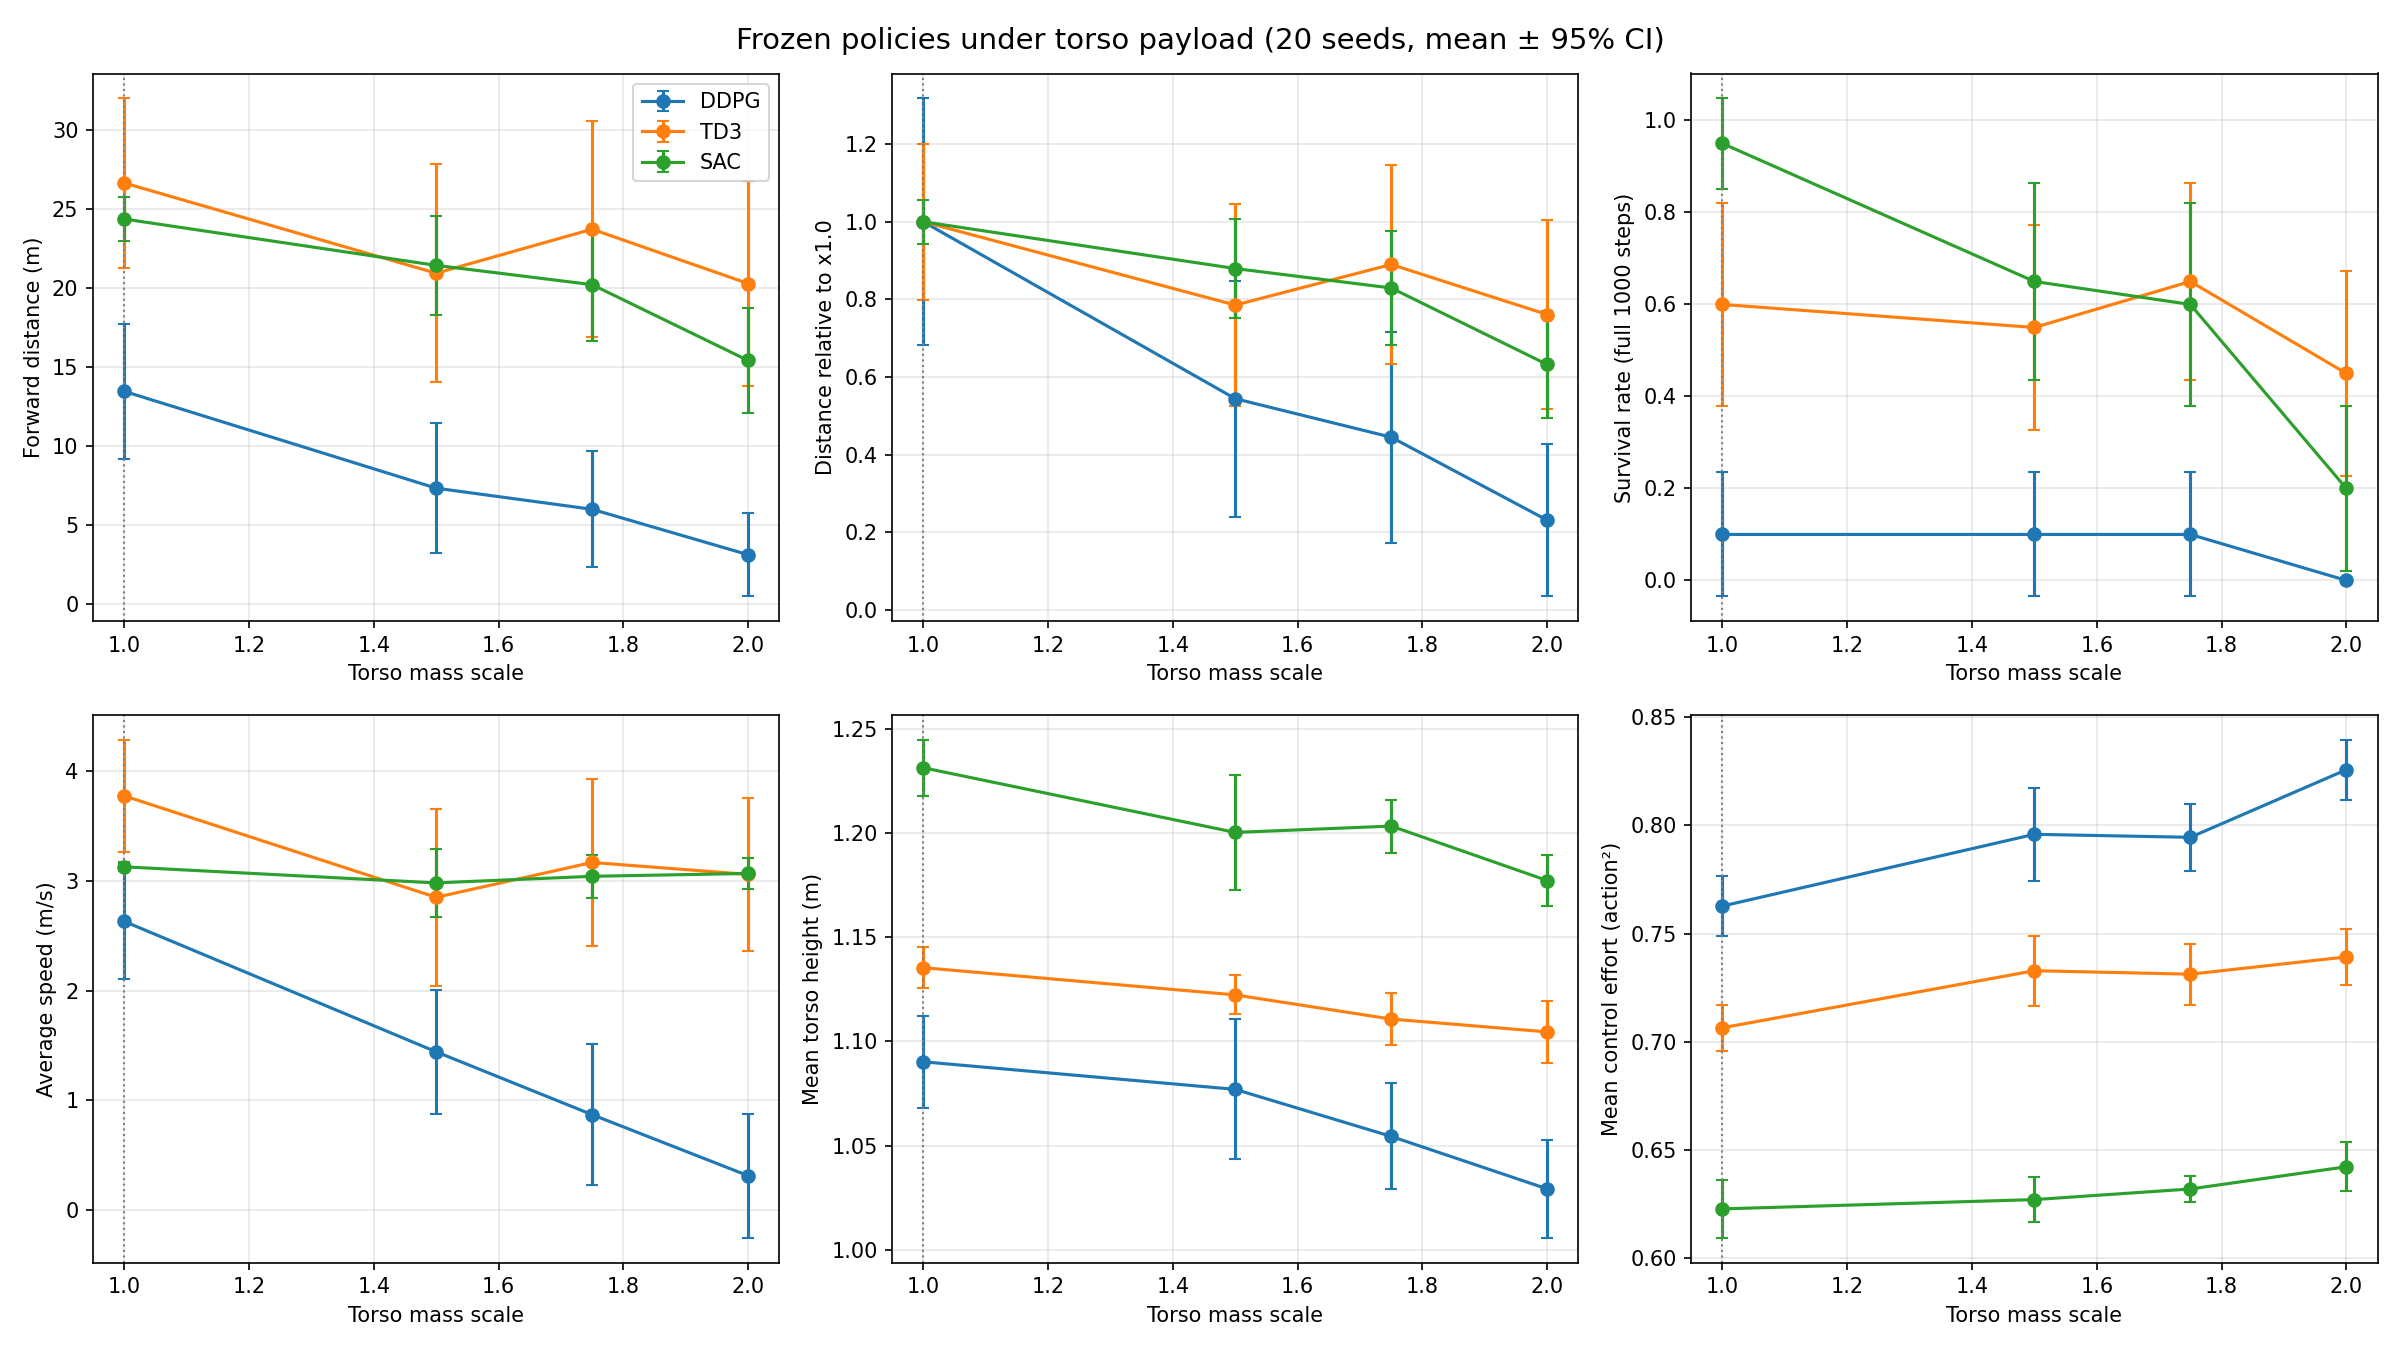

Values plotted in this chart, from the file beside it:
torso_mass_scale, seed, torso_mass_kg, total_mass_kg, distance_m, survived, steps, survival_s, avg_speed_mps, return, mean_height_m, mean_pitch_rad, pitch_std_rad, mean_effort, algorithm
1.0, 2000, 3.665, 23.68, 0.4989, False, 63, 0.504, 0.9899, 124.1, 0.9639, -0.4345, 0.4592, 0.7859, ddpg
1.0, 2001, 3.665, 23.68, 21.36, False, 765, 6.12, 3.49, 3430, 1.088, -0.1416, 0.4024, 0.7431, ddpg
1.0, 2002, 3.665, 23.68, 31.69, True, 1000, 8.0, 3.962, 4957, 1.131, -0.2294, 0.3891, 0.7142, ddpg
1.0, 2003, 3.665, 23.68, 9.838, False, 398, 3.184, 3.09, 1625, 1.105, -0.2679, 0.4444, 0.7626, ddpg
1.0, 2004, 3.665, 23.68, 20.3, False, 680, 5.44, 3.732, 3214, 1.081, -0.2021, 0.365, 0.7296, ddpg
1.0, 2005, 3.665, 23.68, 1.721, False, 144, 1.152, 1.494, 357.4, 1.052, -0.2658, 0.4185, 0.7884, ddpg
1.0, 2006, 3.665, 23.68, 13.78, False, 590, 4.72, 2.92, 2309, 1.114, -0.1519, 0.4261, 0.7877, ddpg
1.0, 2007, 3.665, 23.68, 0.9319, False, 157, 1.256, 0.742, 271.8, 1.041, -0.09845, 0.4973, 0.7798, ddpg
1.0, 2008, 3.665, 23.68, 16.51, False, 542, 4.336, 3.807, 2602, 1.091, -0.2185, 0.385, 0.7454, ddpg
1.0, 2009, 3.665, 23.68, 0.8787, False, 192, 1.536, 0.5721, 299.9, 1.159, -0.3274, 0.4691, 0.8431, ddpg
1.0, 2010, 3.665, 23.68, 12.35, False, 899, 7.192, 1.718, 2438, 1.001, -0.5143, 0.4906, 0.7702, ddpg
1.0, 2011, 3.665, 23.68, 1.959, False, 223, 1.784, 1.098, 465.8, 1.071, -0.4934, 0.347, 0.8065, ddpg
1.0, 2012, 3.665, 23.68, 15.07, False, 632, 5.056, 2.98, 2511, 1.152, -0.2484, 0.3823, 0.7502, ddpg
1.0, 2013, 3.665, 23.68, 21.47, False, 735, 5.88, 3.651, 3414, 1.105, -0.2708, 0.4017, 0.7715, ddpg
1.0, 2014, 3.665, 23.68, 21.06, False, 767, 6.136, 3.432, 3395, 1.086, -0.2342, 0.393, 0.7287, ddpg
1.0, 2015, 3.665, 23.68, 12.95, False, 494, 3.952, 3.276, 2109, 1.142, -0.2609, 0.3578, 0.7417, ddpg
1.0, 2016, 3.665, 23.68, 30.27, True, 1000, 8.0, 3.784, 4780, 1.138, -0.2539, 0.387, 0.7443, ddpg
1.0, 2017, 3.665, 23.68, 15.64, False, 552, 4.416, 3.543, 2504, 1.116, -0.2487, 0.3985, 0.7362, ddpg
1.0, 2018, 3.665, 23.68, 19.5, False, 749, 5.992, 3.254, 3182, 1.125, -0.2428, 0.3358, 0.7381, ddpg
1.0, 2019, 3.665, 23.68, 1.482, False, 169, 1.352, 1.096, 352.4, 1.042, -0.3434, 0.5022, 0.7868, ddpg
1.5, 2000, 5.498, 25.51, 29.24, True, 1000, 8.0, 3.655, 4650, 1.079, -0.332, 0.3878, 0.7286, ddpg
1.5, 2001, 5.498, 25.51, 0.0181, False, 114, 0.912, 0.01985, 114.7, 1.096, -0.3705, 0.3306, 0.8118, ddpg
1.5, 2002, 5.498, 25.51, -0.1771, False, 130, 1.04, -0.1703, 106.2, 1.17, -0.3801, 0.4068, 0.8532, ddpg
1.5, 2003, 5.498, 25.51, 17.21, False, 660, 5.28, 3.26, 2808, 1.062, -0.3966, 0.325, 0.7252, ddpg
1.5, 2004, 5.498, 25.51, 0.4101, False, 73, 0.584, 0.7022, 122.9, 0.9525, -0.4604, 0.4325, 0.833, ddpg
1.5, 2005, 5.498, 25.51, 0.4876, False, 81, 0.648, 0.7524, 140.5, 0.9169, -0.3261, 0.5451, 0.8395, ddpg
1.5, 2006, 5.498, 25.51, 11.12, False, 553, 4.424, 2.514, 1939, 1.068, -0.2231, 0.4086, 0.7835, ddpg
1.5, 2007, 5.498, 25.51, 0.4723, False, 249, 1.992, 0.2371, 305.8, 1.225, -0.2774, 0.4041, 0.8255, ddpg
1.5, 2008, 5.498, 25.51, 8.358, False, 443, 3.544, 2.358, 1485, 1.093, -0.2167, 0.4731, 0.7533, ddpg
1.5, 2009, 5.498, 25.51, 0.09687, False, 103, 0.824, 0.1176, 113.6, 1.044, 0.01868, 0.6244, 0.8403, ddpg
1.5, 2010, 5.498, 25.51, 0.1288, False, 180, 1.44, 0.08944, 194.2, 1.161, -0.1907, 0.3782, 0.823, ddpg
1.5, 2011, 5.498, 25.51, 0.3244, False, 236, 1.888, 0.1718, 274.4, 1.12, -0.2998, 0.3728, 0.8376, ddpg
1.5, 2012, 5.498, 25.51, 0.2109, False, 171, 1.368, 0.1542, 195.5, 1.097, -0.1231, 0.5225, 0.8349, ddpg
1.5, 2013, 5.498, 25.51, 0.4654, False, 71, 0.568, 0.8194, 127.8, 1.026, -0.3782, 0.4642, 0.8387, ddpg
1.5, 2014, 5.498, 25.51, 16.99, False, 821, 6.568, 2.587, 2940, 1.131, -0.2383, 0.3408, 0.7711, ddpg
1.5, 2015, 5.498, 25.51, 24.75, True, 1000, 8.0, 3.094, 4090, 1.079, -0.3212, 0.3341, 0.7181, ddpg
1.5, 2016, 5.498, 25.51, 18.25, False, 863, 6.904, 2.644, 3140, 1.093, -0.283, 0.3746, 0.7432, ddpg
1.5, 2017, 5.498, 25.51, 6.897, False, 355, 2.84, 2.429, 1215, 1.057, -0.351, 0.352, 0.7273, ddpg
1.5, 2018, 5.498, 25.51, 1.066, False, 123, 0.984, 1.083, 254.6, 0.9366, -0.04478, 0.6031, 0.8599, ddpg
1.5, 2019, 5.498, 25.51, 10.27, False, 558, 4.464, 2.3, 1838, 1.132, -0.2704, 0.3438, 0.7704, ddpg
1.75, 2000, 6.414, 26.43, 7.554, False, 541, 4.328, 1.745, 1482, 1.092, -0.2213, 0.4202, 0.8069, ddpg
1.75, 2001, 6.414, 26.43, 22.89, True, 1000, 8.0, 2.861, 3856, 1.06, -0.3164, 0.3166, 0.7456, ddpg
1.75, 2002, 6.414, 26.43, 21.64, True, 1000, 8.0, 2.705, 3701, 1.082, -0.3669, 0.3428, 0.724, ddpg
1.75, 2003, 6.414, 26.43, 1.748, False, 253, 2.024, 0.8639, 469.4, 1.071, -0.3977, 0.4332, 0.7866, ddpg
1.75, 2004, 6.414, 26.43, -0.1203, False, 31, 0.248, -0.4851, 14.81, 0.9872, -0.5696, 0.2383, 0.8153, ddpg
1.75, 2005, 6.414, 26.43, -0.1227, False, 30, 0.24, -0.5114, 13.51, 0.993, -0.5714, 0.2459, 0.8287, ddpg
1.75, 2006, 6.414, 26.43, -0.1222, False, 30, 0.24, -0.5092, 13.57, 0.9925, -0.5761, 0.2468, 0.8283, ddpg
1.75, 2007, 6.414, 26.43, -0.4762, False, 134, 1.072, -0.4442, 72.8, 1.151, -0.4035, 0.3694, 0.8409, ddpg
1.75, 2008, 6.414, 26.43, -0.3503, False, 164, 1.312, -0.267, 118.4, 1.106, -0.3952, 0.3406, 0.8369, ddpg
1.75, 2009, 6.414, 26.43, -0.121, False, 31, 0.248, -0.4877, 14.73, 0.9904, -0.569, 0.237, 0.8167, ddpg
1.75, 2010, 6.414, 26.43, 16.07, False, 810, 6.48, 2.479, 2813, 1.054, -0.3955, 0.3284, 0.7561, ddpg
1.75, 2011, 6.414, 26.43, 7.968, False, 414, 3.312, 2.406, 1407, 1.057, -0.2458, 0.4329, 0.7663, ddpg
1.75, 2012, 6.414, 26.43, -1.712, False, 246, 1.968, -0.8702, 29.74, 1.174, -0.3765, 0.3368, 0.8147, ddpg
1.75, 2013, 6.414, 26.43, 7.083, False, 421, 3.368, 2.103, 1303, 1.033, -0.3644, 0.4024, 0.7914, ddpg
1.75, 2014, 6.414, 26.43, 21.44, False, 993, 7.944, 2.699, 3667, 1.108, -0.3305, 0.3494, 0.742, ddpg
1.75, 2015, 6.414, 26.43, -0.1232, False, 30, 0.24, -0.5133, 13.45, 0.99, -0.5736, 0.2475, 0.8162, ddpg
1.75, 2016, 6.414, 26.43, 5.48, False, 363, 2.904, 1.887, 1045, 1.052, -0.2783, 0.4181, 0.7624, ddpg
1.75, 2017, 6.414, 26.43, -0.1209, False, 31, 0.248, -0.4877, 14.73, 0.9894, -0.5702, 0.2377, 0.8245, ddpg
1.75, 2018, 6.414, 26.43, -0.1208, False, 30, 0.24, -0.5032, 13.76, 0.9916, -0.5696, 0.2434, 0.8167, ddpg
1.75, 2019, 6.414, 26.43, 11.4, False, 533, 4.264, 2.672, 1954, 1.114, -0.2636, 0.4127, 0.7703, ddpg
... 180 more rows
